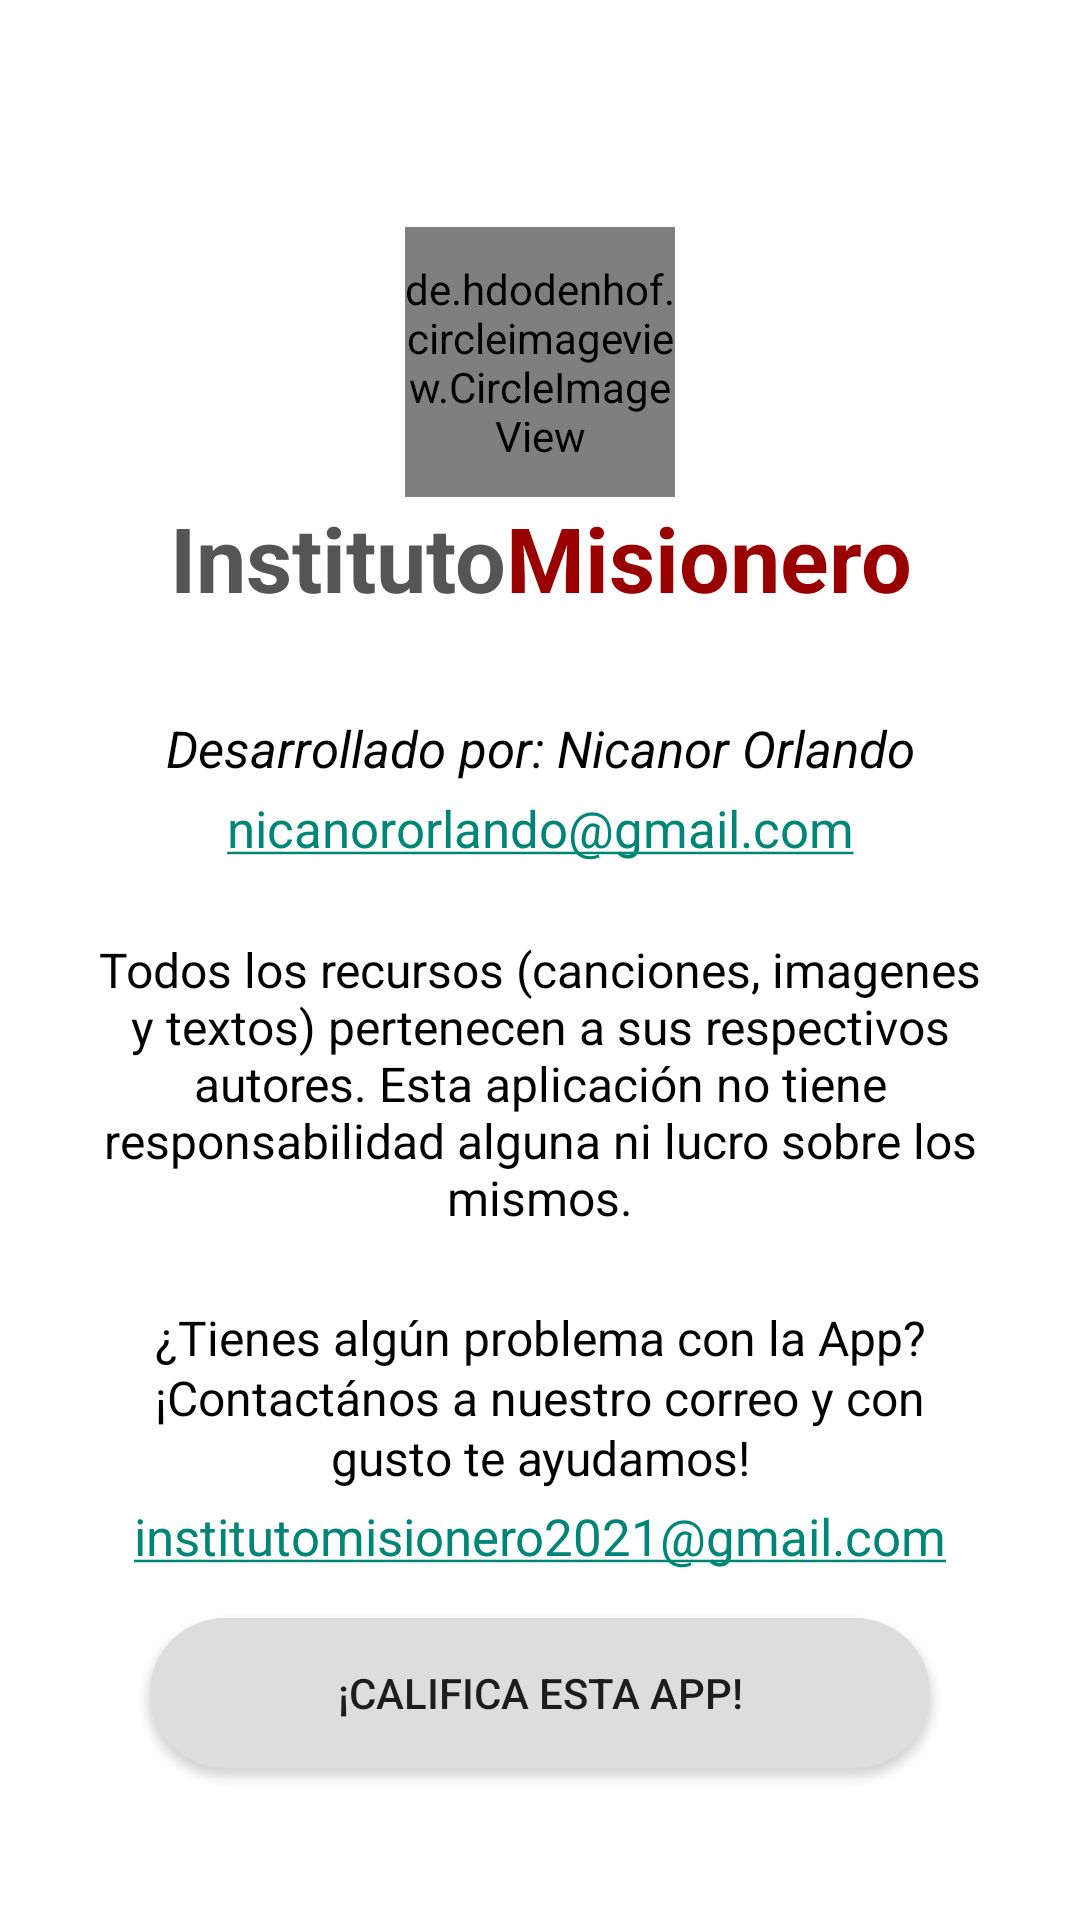

Reconstruct the res/layout file that produces this screen, plus the resources it refers to.
<!-- AndroidManifest.xml: application theme AppTheme -->
<!-- res/layout/fragment_acerca_de.xml -->
<?xml version="1.0" encoding="utf-8"?>
<androidx.constraintlayout.widget.ConstraintLayout
    xmlns:android="http://schemas.android.com/apk/res/android"
    xmlns:tools="http://schemas.android.com/tools"
    android:layout_width="match_parent"
    android:layout_height="match_parent"
    android:background="@color/colorWhite"
    tools:context=".ui.secundario.AcercaDeFragment">

    <LinearLayout
        android:layout_width="match_parent"
        android:layout_height="match_parent"
        android:gravity="center"
        android:orientation="vertical"
        tools:layout_editor_absoluteX="0dp"
        tools:layout_editor_absoluteY="0dp">

        <de.hdodenhof.circleimageview.CircleImageView
            android:id="@+id/imageView"
            android:layout_width="90dp"
            android:layout_height="90dp"
            android:layout_gravity="center"
            android:layout_marginTop="25dp"
            android:src="@drawable/imim" />

        <LinearLayout
            android:layout_width="match_parent"
            android:layout_height="wrap_content"
            android:gravity="center"
            android:orientation="horizontal">

            <TextView
                android:id="@+id/im"
                android:layout_width="wrap_content"
                android:layout_height="match_parent"
                android:layout_gravity="center"
                android:gravity="center"
                android:text="@string/instituto"
                android:textColor="@color/colorGris"
                android:textSize="30sp"
                android:textStyle="bold" />

            <TextView
                android:id="@+id/aa"
                android:layout_width="wrap_content"
                android:layout_height="match_parent"
                android:layout_gravity="center"
                android:gravity="center"
                android:text="@string/misionero"
                android:textColor="@color/colorRed"
                android:textSize="30sp"
                android:textStyle="bold" />
        </LinearLayout>

        <TextView
            android:id="@+id/textView3"
            android:layout_width="match_parent"
            android:layout_height="wrap_content"
            android:layout_marginTop="32dp"
            android:gravity="center"
            android:text="@string/desarrollado_por"
            android:textColor="@color/colorBlack"
            android:textSize="17sp"
            android:textStyle="italic" />

        <TextView
            android:id="@+id/correo"
            android:layout_width="match_parent"
            android:layout_height="wrap_content"
            android:layout_marginTop="4dp"
            android:gravity="center"
            android:linksClickable="true"
            android:text="@string/linkGmail"
            android:textColor="@color/colorBlack"
            android:textSize="17sp" />

        <TextView
            android:id="@+id/textView21"
            android:layout_width="match_parent"
            android:layout_height="wrap_content"
            android:layout_marginTop="25dp"
            android:layout_marginStart="30dp"
            android:layout_marginEnd="30dp"
            android:gravity="center"
            android:text="@string/Lavado_de_manos"
            android:textColor="@color/colorBlack"
            android:textSize="16sp" />

        <TextView
            android:id="@+id/textView8"
            android:layout_width="match_parent"
            android:layout_height="wrap_content"
            android:layout_marginTop="25dp"
            android:gravity="center"
            android:text="@string/tienes_algun_problema"
            android:textColor="@color/colorBlack"
            android:textSize="16sp" />

        <TextView
            android:id="@+id/textView9"
            android:layout_width="match_parent"
            android:layout_height="wrap_content"
            android:layout_marginTop="-2dp"
            android:gravity="center"
            android:text="@string/contactanos_y_con"
            android:textColor="@color/colorBlack"
            android:textSize="16sp" />

        <TextView
            android:id="@+id/textView12"
            android:layout_width="match_parent"
            android:layout_height="wrap_content"
            android:layout_marginTop="-2dp"
            android:gravity="center"
            android:text="@string/gusto_te_ayudamos"
            android:textColor="@color/colorBlack"
            android:textSize="16sp" />

        <TextView
            android:id="@+id/linkim"
            android:layout_width="match_parent"
            android:layout_height="wrap_content"
            android:layout_marginTop="4dp"
            android:gravity="center"
            android:linksClickable="true"
            android:text="@string/link_email_im"
            android:textSize="17sp" />

        <Button
            android:id="@+id/button"
            android:layout_width="260dp"
            android:layout_height="50dp"
            android:layout_gravity="center"
            android:layout_marginTop="16dp"
            android:background="@drawable/btn"
            android:gravity="center"
            android:text="@string/calificanos" />

    </LinearLayout>


</androidx.constraintlayout.widget.ConstraintLayout>
<!-- resources referenced by this layout -->
<resources>
  <color name="colorBlack">#000000</color>
  <color name="colorGris">#555555</color>
  <color name="colorRed">#990000</color>
  <color name="colorWhite">#FFFFFF</color>
  <!-- drawable btn (drawable) -->
  <?xml version="1.0" encoding="utf-8"?>
  <shape xmlns:android="http://schemas.android.com/apk/res/android">
  
      <solid android:color="#DDDDDD"/>
      <corners android:radius="30dp"/>
  
  </shape>
  <!-- drawable imim: jpeg bitmap (drawable-v24, 19561 bytes) -->
  <string name="Lavado_de_manos">Todos los recursos (canciones, imagenes y textos) pertenecen a sus respectivos autores. Esta aplicación no tiene responsabilidad alguna ni lucro sobre los mismos.</string>
  <string name="calificanos">¡Califica esta App!</string>
  <string name="contactanos_y_con">¡Contactános a nuestro correo y con</string>
  <string name="desarrollado_por">Desarrollado por: Nicanor Orlando</string>
  <string name="gusto_te_ayudamos">gusto te ayudamos!</string>
  <string name="instituto">Instituto</string>
  <string name="linkGmail"><a href="mailto:nicanororlando@gmail.com?subject=Consulta - Aplicacion IM">nicanororlando@gmail.com</a></string>
  <string name="link_email_im"><a href="mailto:institutomisionero2021@gmail.com?subject=Consulta - Aplicacion IM">institutomisionero2021@gmail.com</a></string>
  <string name="misionero">Misionero</string>
  <string name="tienes_algun_problema">¿Tienes algún problema con la App?</string>
  <style name="AppTheme" parent="Theme.AppCompat.Light.NoActionBar">
          
          <item name="colorPrimaryDark">@color/colorPrimaryDark</item>
      </style>
  <color name="colorPrimaryDark">#3262C4</color>
</resources>
